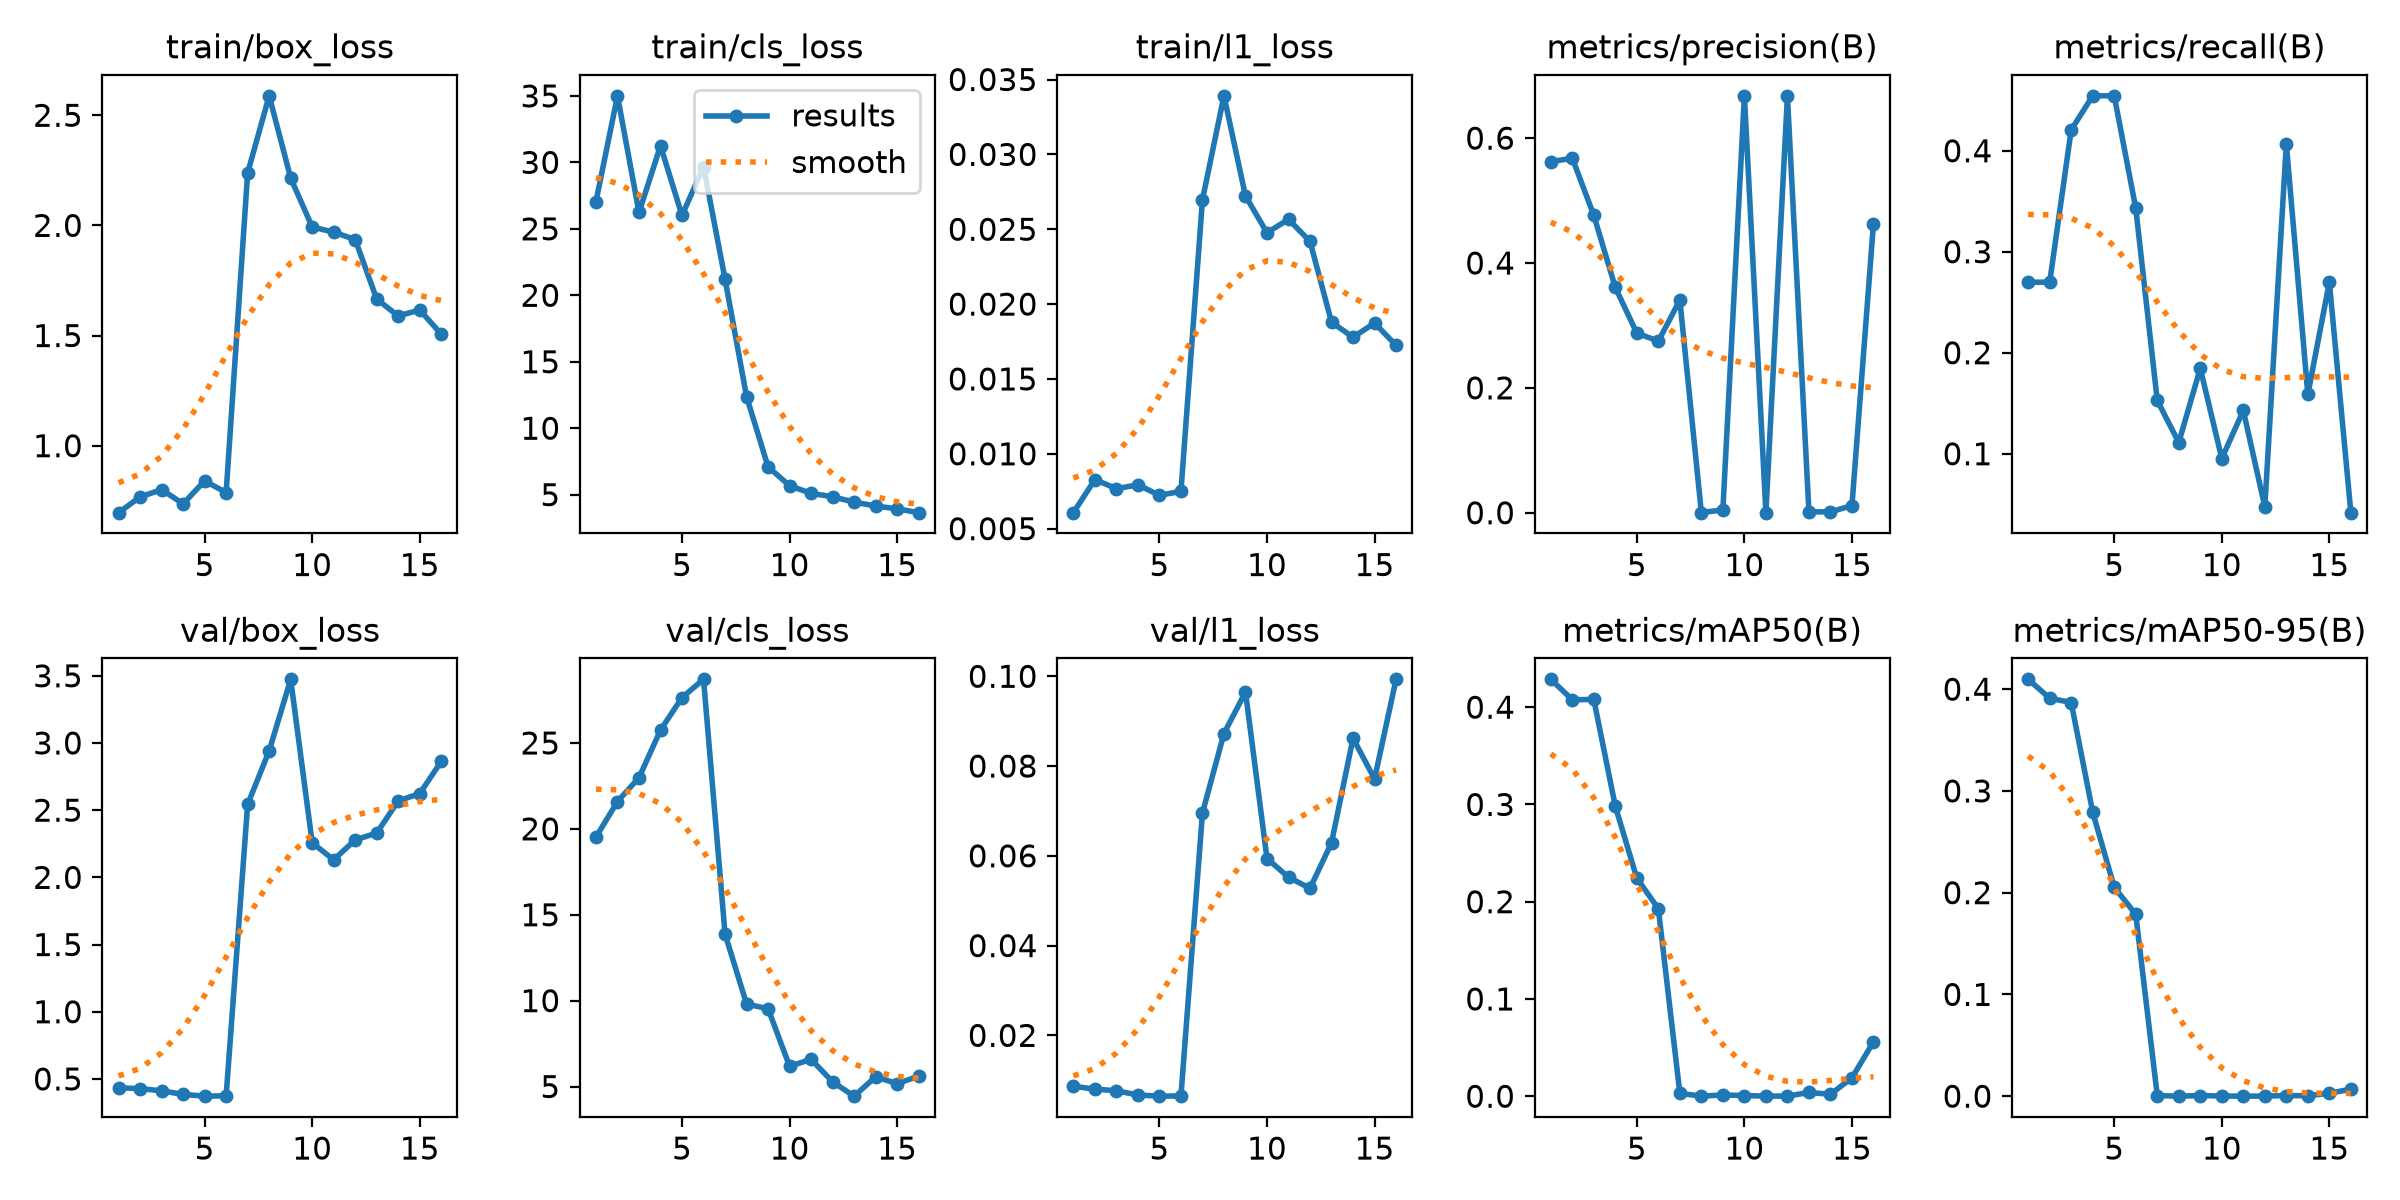

Values plotted in this chart, from the file beside it:
epoch, time, train/box_loss, train/cls_loss, train/l1_loss, metrics/precision(B), metrics/recall(B), metrics/mAP50(B), metrics/mAP50-95(B), val/box_loss, val/cls_loss, val/l1_loss, lr/pg0, lr/pg1, lr/pg2
1, 36.63, 0.696, 27.05, 0.00607, 0.5623, 0.2698, 0.4286, 0.4097, 0.4347, 19.53, 0.00867, 0.001458, 0.001458, 0.07229
2, 39.57, 0.7673, 35.01, 0.00828, 0.5679, 0.2698, 0.4077, 0.3911, 0.4277, 21.59, 0.00803, 0.003063, 0.003063, 0.04056
3, 42.3, 0.8008, 26.23, 0.00767, 0.4764, 0.4207, 0.4079, 0.3869, 0.4118, 22.98, 0.00766, 0.004602, 0.004602, 0.008769
4, 44.96, 0.7362, 31.25, 0.00793, 0.3608, 0.4544, 0.2982, 0.2791, 0.3849, 25.75, 0.00672, 0.004703, 0.004703, 0.004703
5, 47.61, 0.8404, 26.01, 0.00723, 0.2877, 0.4544, 0.2241, 0.2053, 0.3719, 27.64, 0.00646, 0.004604, 0.004604, 0.004604
6, 50.21, 0.7874, 29.68, 0.00749, 0.2748, 0.3432, 0.1928, 0.1787, 0.3745, 28.7, 0.0065, 0.004505, 0.004505, 0.004505
7, 53.07, 2.239, 21.22, 0.02697, 0.3406, 0.1528, 0.00298, 0.00059, 2.543, 13.88, 0.06955, 0.004406, 0.004406, 0.004406
8, 55.63, 2.588, 12.38, 0.03391, 0.00012, 0.1111, 7e-05, 1e-05, 2.941, 9.807, 0.08725, 0.004307, 0.004307, 0.004307
9, 58.12, 2.215, 7.093, 0.02722, 0.00465, 0.1845, 0.00131, 0.00059, 3.474, 9.526, 0.09649, 0.004208, 0.004208, 0.004208
10, 60.7, 1.993, 5.673, 0.02477, 0.6677, 0.09524, 0.00068, 0.00013, 2.257, 6.182, 0.0594, 0.004109, 0.004109, 0.004109
11, 63.19, 1.97, 5.101, 0.02566, 0.0002, 0.1429, 0.00011, 2e-05, 2.131, 6.583, 0.05523, 0.00401, 0.00401, 0.00401
12, 65.76, 1.936, 4.841, 0.02419, 0.6672, 0.04762, 0.00016, 7e-05, 2.279, 5.273, 0.05277, 0.003911, 0.003911, 0.003911
13, 68.34, 1.665, 4.441, 0.01879, 0.00149, 0.4068, 0.00386, 0.0006, 2.33, 4.44, 0.0629, 0.003812, 0.003812, 0.003812
14, 70.84, 1.589, 4.145, 0.01779, 0.00134, 0.1587, 0.00196, 0.00039, 2.569, 5.568, 0.08618, 0.003713, 0.003713, 0.003713
15, 73.34, 1.616, 3.934, 0.01873, 0.01147, 0.2698, 0.01894, 0.00287, 2.624, 5.167, 0.07713, 0.003614, 0.003614, 0.003614
16, 75.94, 1.507, 3.647, 0.01725, 0.463, 0.04167, 0.05589, 0.00687, 2.863, 5.607, 0.09932, 0.003515, 0.003515, 0.003515
